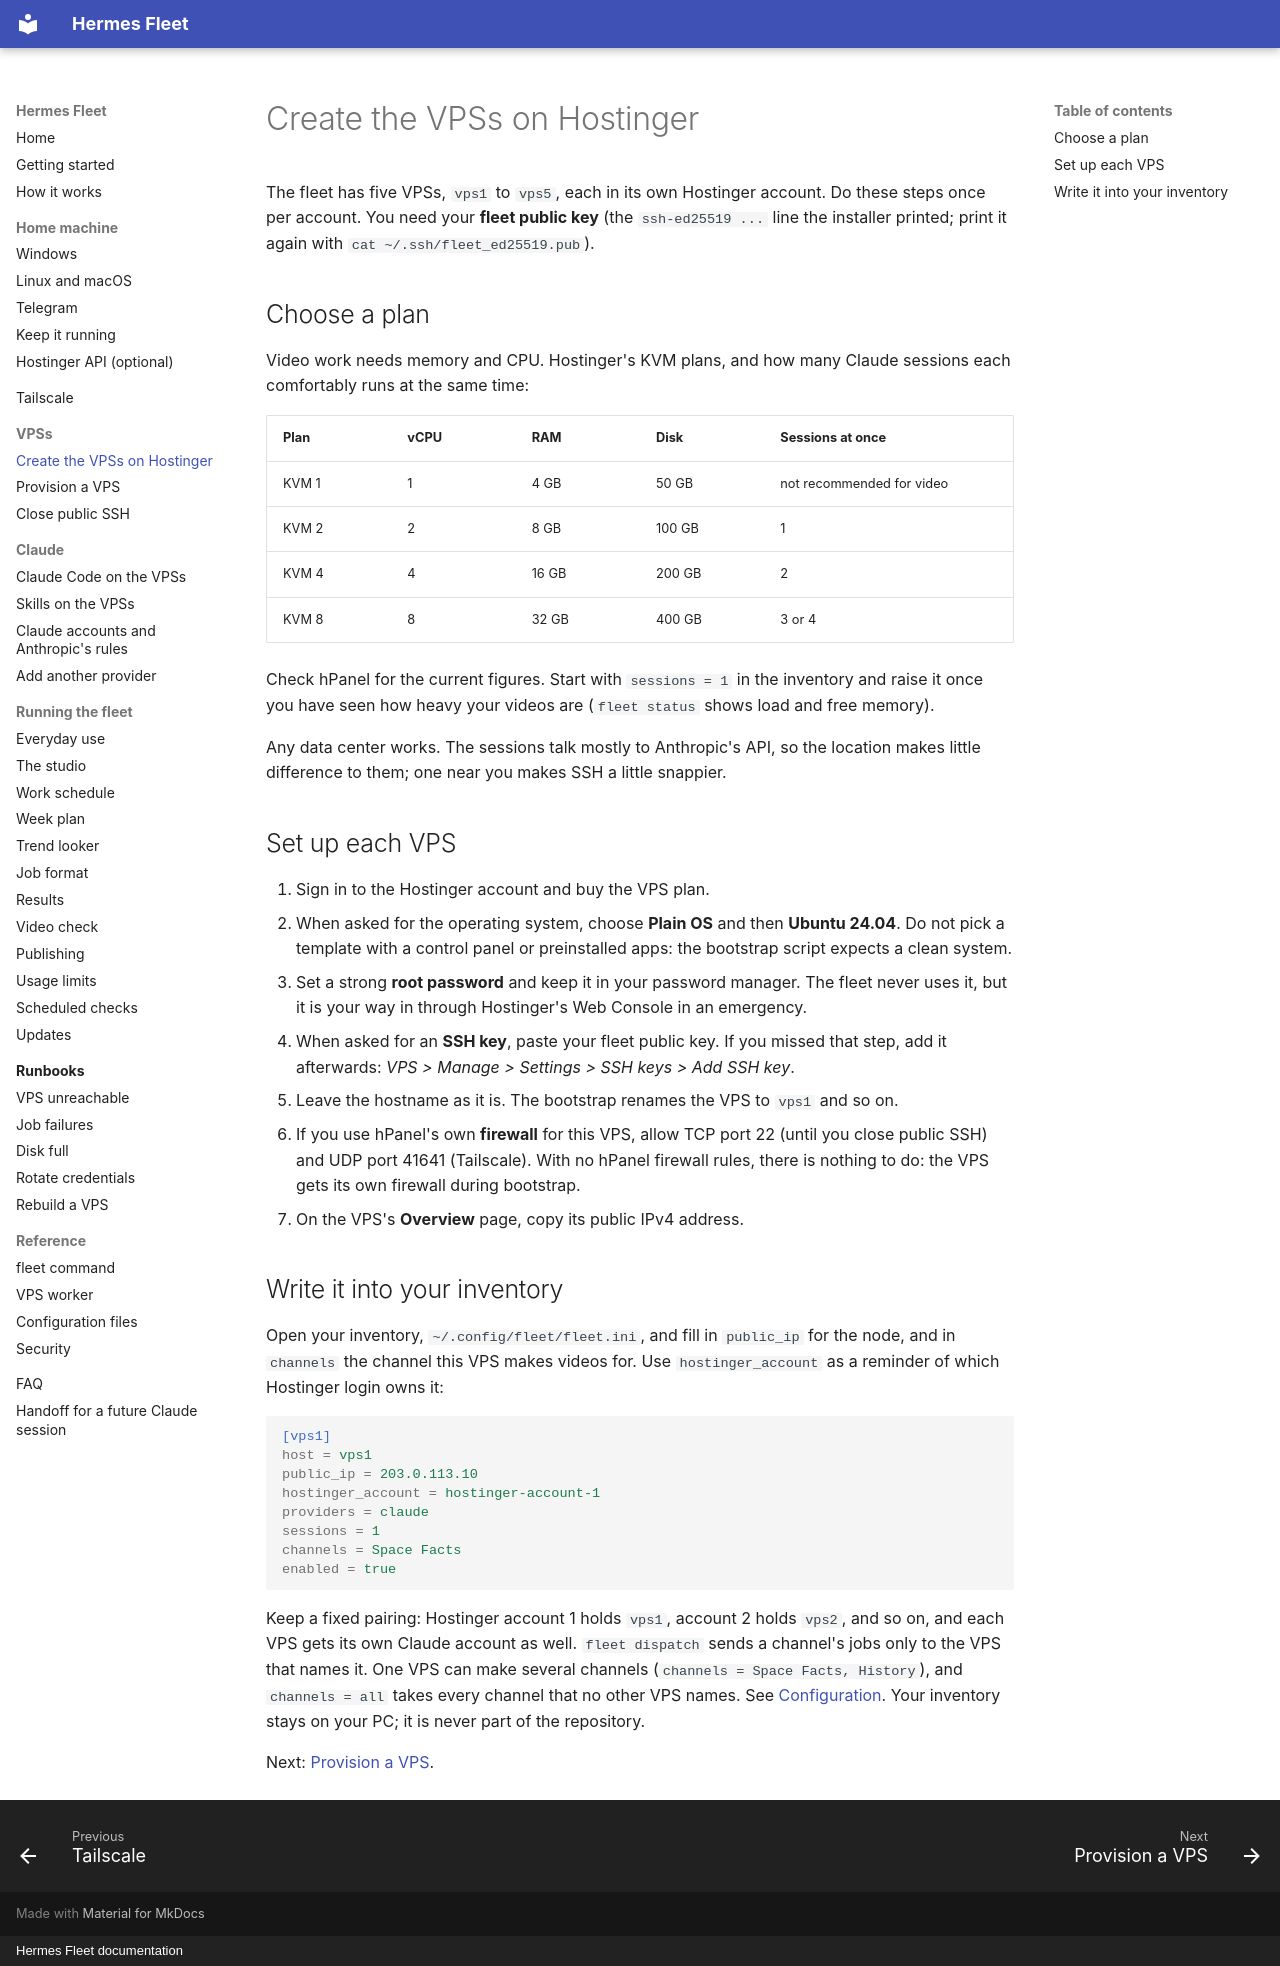

repository: CoffeeTimeGX/hermes-fleet · page: vps/hostinger/index.html · generator: mkdocs · copyright: Hermes Fleet documentation

# Create the VPSs on Hostinger

The fleet has five VPSs, `vps1` to `vps5`, each in its own Hostinger account. Do these
steps once per account. You need your **fleet public key** (the `ssh-ed25519 ...` line
the installer printed; print it again with `cat ~/.ssh/fleet_ed25519.pub`).

## Choose a plan

Video work needs memory and CPU. Hostinger's KVM plans, and how many Claude sessions
each comfortably runs at the same time:

| Plan | vCPU | RAM | Disk | Sessions at once |
| --- | --- | --- | --- | --- |
| KVM 1 | 1 | 4 GB | 50 GB | not recommended for video |
| KVM 2 | 2 | 8 GB | 100 GB | 1 |
| KVM 4 | 4 | 16 GB | 200 GB | 2 |
| KVM 8 | 8 | 32 GB | 400 GB | 3 or 4 |

Check hPanel for the current figures. Start with `sessions = 1` in the inventory and raise
it once you have seen how heavy your videos are (`fleet status` shows load and free
memory).

Any data center works. The sessions talk mostly to Anthropic's API, so the location
makes little difference to them; one near you makes SSH a little snappier.

## Set up each VPS

1. Sign in to the Hostinger account and buy the VPS plan.
2. When asked for the operating system, choose **Plain OS** and then **Ubuntu 24.04**.
   Do not pick a template with a control panel or preinstalled apps: the bootstrap
   script expects a clean system.
3. Set a strong **root password** and keep it in your password manager. The fleet never
   uses it, but it is your way in through Hostinger's Web Console in an emergency.
4. When asked for an **SSH key**, paste your fleet public key. If you missed that step,
   add it afterwards: *VPS > Manage > Settings > SSH keys > Add SSH key*.
5. Leave the hostname as it is. The bootstrap renames the VPS to `vps1` and so on.
6. If you use hPanel's own **firewall** for this VPS, allow TCP port 22 (until you close
   public SSH) and UDP port 41641 (Tailscale). With no hPanel firewall rules, there is
   nothing to do: the VPS gets its own firewall during bootstrap.
7. On the VPS's **Overview** page, copy its public IPv4 address.

## Write it into your inventory

Open your inventory, `~/.config/fleet/fleet.ini`, and fill in `public_ip` for the node,
and in `channels` the channel this VPS makes videos for. Use `hostinger_account` as a
reminder of which Hostinger login owns it:

```ini
[vps1]
host = vps1
public_ip = 203.0.113.10
hostinger_account = hostinger-account-1
providers = claude
sessions = 1
channels = Space Facts
enabled = true
```

Keep a fixed pairing: Hostinger account 1 holds `vps1`, account 2 holds `vps2`, and so
on, and each VPS gets its own Claude account as well. `fleet dispatch` sends a channel's
jobs only to the VPS that names it. One VPS can make several channels
(`channels = Space Facts, History`), and `channels = all` takes every channel that no
other VPS names. See [Configuration](../reference/config.md#fleetini). Your inventory
stays on your PC; it is never part of the repository.

Next: [Provision a VPS](provisioning.md).
